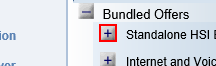
Workflow: GFR

Step 1 [try]: find the text box 'CATEGORY_2067'

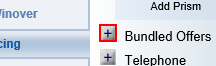
Step 2 [then]: click on the text box 'LOB_TELEPHONE_BUNDLE'

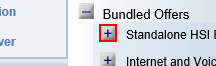
Step 3 [try]: click on the text box 'CATEGORY_2067' in window '- Consulting Plus'

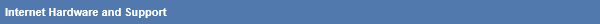
Step 4: On Element Appear 'Added HSI on the table cell in window '- Consulting Plus'

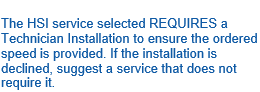
Step 5: On Element Appear 'Technician Service Required' on the table cell

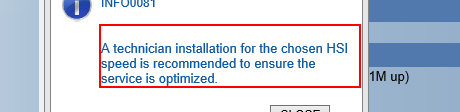
Step 6 [try]: get-text from the table cell in window '- Consulting Plus'

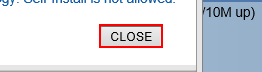
Step 7 [then]: click on the text box 'Accept'

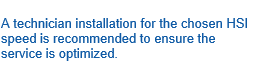
Step 8 [try]: On Element Appear 'Tech Install Recomend' on the table cell in window '- Consulting Plus'

Step 9 [try]: get-text from the table cell in window '- Consulting Plus' (same screen as step 6)

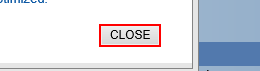
Step 10 [then]: click on the text box 'Accept' in window '- Consulting Plus'

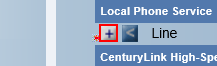
Step 11 [try]: click on the text box 'EXPAND_PRODUCT_voicline_w1' in window '- Consulting Plus'

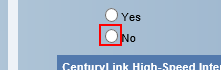
Step 12: click on the text box in window '- Consulting Plus'

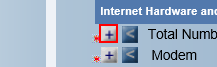
Step 13: click on the text box 'EXPAND_PRODUCT_numcomp_s32' in window '- Consulting Plus'

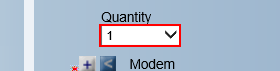
Step 14: select "1" in the drop-down in window '- Consulting Plus'

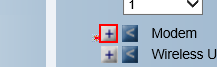
Step 15: click on the text box 'EXPAND_PRODUCT_mode_s3' in window '- Consulting Plus'

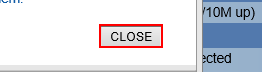
Step 16: click on the text box 'Accept' in window '- Consulting Plus'

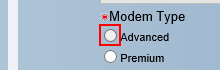
Step 17: get-attribute of the text box in window '- Consulting Plus'

Step 18 [then]: click on the text box (same screen as step 17)

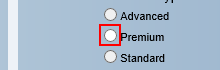
Step 19 [else]: get-attribute of the text box in window '- Consulting Plus'

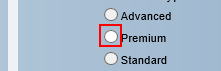
Step 20 [then]: click on the text box in window '- Consulting Plus'

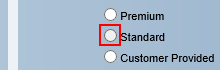
Step 21 [else]: get-attribute of the text box in window '- Consulting Plus'

Step 22 [then]: click on the text box in window '- Consulting Plus' (same screen as step 21)

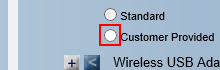
Step 23 [else]: click on the text box in window '- Consulting Plus'

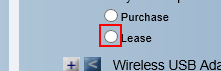
Step 24 [try]: click on the text box in window '- Consulting Plus'

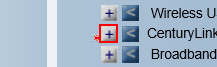
Step 25: click on the text box 'EXPAND_PRODUCT_qatease_s117' in window '- Consulting Plus'

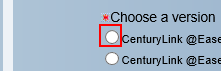
Step 26: click on the text box in window '- Consulting Plus'

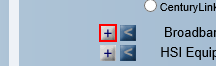
Step 27: click on the text box 'EXPAND_PRODUCT_bbndinst_s30' in window '- Consulting Plus'

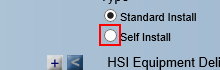
Step 28: click on the text box in window '- Consulting Plus'

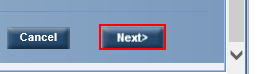
Step 29: Set Focus 'Next' on the text box 'nextButton' in window '- Consulting Plus'

Step 30: click on the text box 'nextButton' in window '- Consulting Plus' (same screen as step 29)